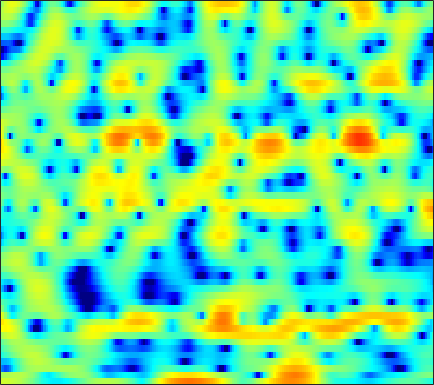

Values plotted in this chart, from the file beside it:
3.073, 3.0864, 3.0588, 3.0095, 2.9526, 2.8305, 2.6522, 2.4983, 2.2204, 1.9244, 1.5454, 1.2144, 0.73694, 0.19881, -0.26626, -0.90687, -1.6089, -2.1549, -2.9193, -3.6706, -4.2985, -4.7238, -5.2747, -5.5966
1.434, 1.536, 1.662, 1.793, 1.886, 2.004, 2.1, 2.143, 2.154, 2.099, 1.955, 1.794, 1.466, 1.025, 0.6035, -0.09508, -0.941, -1.674, -2.764, -3.926, -4.998, -5.603, -5.926, -5.618
-9.804, -11.13, -12.3, -11.56, -9.959, -7.555, -5.446, -4.095, -2.603, -1.418, -0.4829, 0.07642, 0.6708, 1.103, 1.322, 1.53, 1.633, 1.665, 1.658, 1.613, 1.554, 1.512, 1.467, 1.435
-7.737, -7.866, -7.772, -7.281, -6.614, -5.447, -4.128, -3.133, -1.912, -0.8358, 0.0711, 0.6453, 1.285, 1.773, 2.047, 2.299, 2.438, 2.461, 2.423, 2.284, 2.06, 1.848, 1.491, 1.077
-4.154, -3.574, -2.845, -2.146, -1.641, -0.9796, -0.3303, 0.1325, 0.7166, 1.24, 1.693, 1.979, 2.287, 2.502, 2.6, 2.647, 2.583, 2.467, 2.216, 1.841, 1.333, 0.8578, 0.06913, -0.9279
-2.818, -2.186, -1.428, -0.7469, -0.2874, 0.2482, 0.7137, 0.9948, 1.317, 1.564, 1.736, 1.82, 1.878, 1.869, 1.823, 1.714, 1.549, 1.396, 1.132, 0.8004, 0.3989, 0.04676, -0.5045, -1.163
-1.615, -0.8735, -0.04771, 0.6045, 0.9879, 1.353, 1.587, 1.67, 1.671, 1.555, 1.341, 1.129, 0.8018, 0.4348, 0.1796, -0.1415, -0.4133, -0.5713, -0.7337, -0.8265, -0.886, -0.9243, -0.9788, -1.043
1.271, 1.995, 2.703, 3.145, 3.323, 3.359, 3.161, 2.885, 2.315, 1.549, 0.5868, -0.2615, -1.521, -2.861, -3.851, -4.995, -5.693, -5.834, -5.482, -4.761, -3.937, -3.273, -2.535, -1.939
4.889, 5.059, 5.134, 5.022, 4.811, 4.351, 3.684, 3.031, 1.921, 0.4735, -1.364, -3.077, -5.87, -9.591, -13.24, -20.15, -35.14, -25.39, -17.73, -12.86, -9.392, -7.364, -5.269, -3.846
6.193, 5.787, 5.135, 4.406, 3.829, 3.086, 2.334, 1.765, 0.9038, -0.1577, -1.545, -2.83, -4.994, -7.693, -10.03, -13.28, -16, -16.69, -14.86, -11.21, -7.841, -5.849, -3.813, -2.389
4.269, 3.065, 1.056, -1.393, -3.374, -5.309, -5.125, -4.024, -2.535, -1.464, -0.8707, -0.6929, -0.6877, -0.864, -1.056, -1.285, -1.37, -1.291, -0.9938, -0.5012, 0.1217, 0.5909, 1.129, 1.516
0.6863, -0.5144, -2.431, -4.739, -6.538, -8.124, -7.517, -6.128, -4.192, -2.574, -1.338, -0.6175, 0.1136, 0.6542, 0.9675, 1.298, 1.556, 1.714, 1.895, 2.046, 2.131, 2.155, 2.11, 1.956
-1.418, -1.977, -2.69, -3.25, -3.527, -3.616, -3.387, -3.021, -2.347, -1.569, -0.7646, -0.1904, 0.5031, 1.095, 1.469, 1.873, 2.168, 2.32, 2.436, 2.433, 2.321, 2.162, 1.843, 1.39
-4.15, -4.759, -5.509, -5.964, -5.988, -5.564, -4.702, -3.881, -2.709, -1.549, -0.4905, 0.2315, 1.071, 1.765, 2.191, 2.627, 2.919, 3.048, 3.091, 2.99, 2.75, 2.475, 1.98, 1.328
-7.185, -8.738, -11.94, -17.6, -22.01, -14.68, -9.277, -6.566, -3.89, -1.886, -0.3249, 0.6108, 1.622, 2.397, 2.846, 3.279, 3.538, 3.625, 3.601, 3.428, 3.095, 2.738, 2.119, 1.326
-5.886, -6.328, -7.048, -7.567, -7.487, -6.536, -4.949, -3.648, -2.021, -0.6203, 0.5339, 1.247, 2.009, 2.576, 2.884, 3.157, 3.281, 3.285, 3.175, 2.933, 2.555, 2.181, 1.543, 0.7343
-3.086, -2.784, -2.428, -2.056, -1.732, -1.219, -0.6254, -0.1532, 0.4688, 1.036, 1.509, 1.79, 2.056, 2.2, 2.23, 2.187, 2.065, 1.929, 1.705, 1.436, 1.113, 0.8273, 0.3618, -0.2287
-0.7631, -0.3452, 0.1526, 0.6026, 0.9111, 1.281, 1.605, 1.806, 2.006, 2.113, 2.101, 2.003, 1.748, 1.351, 0.9696, 0.3756, -0.2515, -0.686, -1.117, -1.327, -1.335, -1.27, -1.182, -1.189
0.549, 0.9745, 1.482, 1.915, 2.192, 2.491, 2.696, 2.78, 2.789, 2.651, 2.345, 1.984, 1.288, 0.2902, -0.6987, -2.423, -4.689, -6.679, -8.904, -8.623, -6.428, -4.788, -3.092, -1.941
-0.1014, 0.3623, 0.9245, 1.409, 1.712, 2.029, 2.236, 2.32, 2.326, 2.199, 1.921, 1.593, 0.9614, 0.03739, -0.8937, -2.548, -4.785, -6.83, -9.2, -8.726, -6.185, -4.361, -2.479, -1.18
-2.912, -2.29, -1.505, -0.84, -0.4421, -0.06042, 0.182, 0.2862, 0.3519, 0.3896, 0.4091, 0.4107, 0.383, 0.2944, 0.1646, -0.08116, -0.3664, -0.5429, -0.6492, -0.5249, -0.1974, 0.1128, 0.5141, 0.8058
-7.458, -6.015, -4.457, -3.377, -2.873, -2.562, -2.643, -2.89, -3.303, -3.518, -3.2, -2.576, -1.472, -0.3238, 0.4424, 1.295, 1.954, 2.34, 2.729, 2.995, 3.131, 3.135, 2.983, 2.623
-10.66, -8.23, -6.085, -4.8, -4.357, -4.402, -5.285, -6.657, -10.03, -17.91, -17.84, -10.33, -5.139, -1.953, -0.2267, 1.485, 2.734, 3.433, 4.097, 4.493, 4.642, 4.591, 4.28, 3.654
-7.367, -6.517, -5.548, -4.879, -4.59, -4.557, -4.876, -5.317, -6.034, -6.473, -6.028, -5.067, -3.377, -1.675, -0.526, 0.7873, 1.85, 2.492, 3.153, 3.599, 3.828, 3.85, 3.677, 3.254
-4.999, -4.742, -4.436, -4.163, -3.97, -3.739, -3.542, -3.41, -3.208, -2.945, -2.605, -2.279, -1.762, -1.174, -0.7183, -0.07875, 0.5624, 1.046, 1.67, 2.213, 2.625, 2.82, 2.921, 2.827
-3.294, -3.696, -4.124, -4.244, -4.092, -3.564, -2.879, -2.367, -1.791, -1.399, -1.215, -1.226, -1.426, -1.761, -2.006, -2.124, -1.755, -1.133, -0.06221, 1.039, 1.965, 2.498, 2.951, 3.121
-2.258, -4.384, -8.249, -11.56, -9.802, -5.765, -2.839, -1.341, -0.03879, 0.6125, 0.6863, 0.3406, -0.7503, -2.843, -5.42, -11.44, -12.87, -7.115, -2.308, 0.586, 2.408, 3.291, 3.956, 4.139
-0.3909, -1.963, -4.113, -5.329, -4.879, -3.098, -1.23, -0.09139, 0.9962, 1.608, 1.742, 1.544, 0.8935, -0.1649, -1.129, -2.178, -2.188, -1.387, 0.1204, 1.524, 2.568, 3.047, 3.308, 3.115
0.2237, -0.3331, -0.902, -1.167, -1.124, -0.7916, -0.2832, 0.1426, 0.6544, 1.043, 1.263, 1.312, 1.237, 1.066, 0.9192, 0.7637, 0.7297, 0.7879, 0.9474, 1.118, 1.214, 1.199, 1.014, 0.5881
-0.6587, -1.125, -1.49, -1.51, -1.32, -0.8704, -0.2988, 0.1417, 0.6842, 1.132, 1.464, 1.624, 1.724, 1.707, 1.636, 1.484, 1.28, 1.103, 0.8499, 0.5728, 0.2585, 0.01336, -0.3412, -0.7201
-3.383, -4.743, -5.625, -4.883, -3.692, -1.999, -0.5156, 0.3956, 1.367, 2.07, 2.533, 2.743, 2.86, 2.797, 2.642, 2.304, 1.825, 1.387, 0.7075, -0.03365, -0.7615, -1.261, -1.773, -2.059
-4.845, -8.913, -14.29, -8.575, -4.91, -1.706, 0.4098, 1.547, 2.635, 3.357, 3.781, 3.934, 3.936, 3.726, 3.423, 2.817, 1.967, 1.15, -0.2111, -1.904, -3.873, -5.374, -6.785, -6.765
0.9868, 0.3496, -0.07409, 0.0921, 0.5206, 1.27, 1.997, 2.459, 2.913, 3.192, 3.298, 3.268, 3.08, 2.72, 2.327, 1.611, 0.6301, -0.3291, -2.006, -4.325, -7.671, -11.37, -18.8, -15.46
3.441, 3.203, 2.916, 2.696, 2.579, 2.462, 2.328, 2.204, 1.991, 1.717, 1.389, 1.126, 0.774, 0.4054, 0.1086, -0.349, -0.935, -1.479, -2.379, -3.478, -4.671, -5.495, -6.245, -6.395
4.778, 4.533, 4.128, 3.666, 3.278, 2.693, 2.036, 1.468, 0.6139, -0.3596, -1.366, -2.042, -2.66, -2.823, -2.693, -2.373, -2.088, -1.975, -1.986, -2.173, -2.513, -2.812, -3.204, -3.532
5.966, 5.511, 4.795, 4.005, 3.389, 2.538, 1.605, 0.7771, -0.6475, -2.638, -5.513, -8.491, -12.55, -10.49, -7.436, -4.501, -2.628, -1.727, -1.015, -0.734, -0.812, -1.085, -1.7, -2.557
6.434, 5.378, 3.737, 2.084, 1.129, 0.5043, 0.3246, 0.1937, -0.3278, -1.403, -3.106, -4.663, -6.125, -5.458, -4.042, -2.146, -0.7011, 0.08156, 0.753, 1.033, 0.9568, 0.6252, -0.2652, -1.859
5.14, 3.236, -0.4727, -7.012, -19.25, -9.459, -3.618, -1.561, -0.1261, 0.4052, 0.42, 0.2624, -0.0001984, -0.1793, -0.2447, -0.2252, -0.1349, -0.0255, 0.1993, 0.4733, 0.6839, 0.7398, 0.5714, 0.07413
4.196, 3.055, 1.317, -0.3643, -1.19, -1.335, -0.7129, -0.1413, 0.4488, 0.7135, 0.6424, 0.3892, -0.2093, -1.12, -2.008, -3.494, -5.146, -6.129, -6.216, -4.853, -3.122, -1.989, -0.8205, -0.01719
3.4, 2.996, 2.443, 1.961, 1.685, 1.434, 1.303, 1.247, 1.133, 0.9097, 0.5, 0.02532, -0.888, -2.217, -3.594, -6.192, -10.27, -15.07, -16.34, -9.793, -5.775, -3.755, -1.863, -0.5637
1.488, 1.478, 1.459, 1.433, 1.407, 1.365, 1.298, 1.22, 1.059, 0.8085, 0.4415, 0.06736, -0.566, -1.37, -2.073, -3.077, -3.974, -4.396, -4.401, -3.736, -2.721, -1.904, -0.9148, -0.1111
-1.445, -1.116, -0.6902, -0.3151, -0.07469, 0.1875, 0.3605, 0.4224, 0.4284, 0.3426, 0.1801, 0.0223, -0.2252, -0.4972, -0.6955, -0.9288, -1.087, -1.114, -1.015, -0.7712, -0.4163, -0.1131, 0.3001, 0.6738
-5.249, -4.459, -3.38, -2.39, -1.765, -1.129, -0.71, -0.5219, -0.4143, -0.4158, -0.4676, -0.4996, -0.5085, -0.451, -0.3676, -0.2148, -0.03648, 0.1038, 0.3012, 0.4933, 0.6938, 0.8415, 1.039, 1.232
-11.52, -8.679, -5.636, -3.508, -2.393, -1.441, -0.9846, -0.9084, -1.1, -1.496, -1.905, -2.084, -1.992, -1.521, -1.026, -0.3307, 0.2813, 0.6311, 0.9435, 1.108, 1.157, 1.158, 1.163, 1.233
-7.878, -5.549, -2.938, -1.094, -0.1904, 0.4609, 0.5003, 0.1055, -1.038, -3.058, -6.134, -8.685, -8.455, -4.878, -2.595, -0.4575, 0.8515, 1.413, 1.685, 1.501, 0.9324, 0.3467, -0.436, -0.8423
0.2191, 0.6294, 1.275, 1.857, 2.151, 2.283, 2.033, 1.541, 0.405, -1.379, -3.758, -5.366, -5.261, -2.941, -1.184, 0.5426, 1.521, 1.8, 1.592, 0.6601, -1.118, -3.237, -7.807, -16.39
0.9693, 1.071, 1.267, 1.458, 1.581, 1.657, 1.601, 1.473, 1.181, 0.8181, 0.4913, 0.3671, 0.448, 0.7702, 1.08, 1.421, 1.547, 1.418, 0.8835, -0.121, -1.621, -3.044, -5.146, -6.73
-0.7056, -0.6564, -0.488, -0.2238, 0.01187, 0.3347, 0.6424, 0.8518, 1.106, 1.338, 1.571, 1.753, 1.998, 2.232, 2.37, 2.46, 2.389, 2.205, 1.742, 1.024, 0.03763, -0.85, -2.201, -3.684
-4.818, -4.77, -4.356, -3.633, -3.029, -2.201, -1.415, -0.8591, -0.1586, 0.5062, 1.143, 1.599, 2.158, 2.649, 2.949, 3.234, 3.355, 3.327, 3.108, 2.668, 1.983, 1.292, 0.1065, -1.46
-15.32, -15.06, -12.47, -9.869, -8.343, -6.771, -5.551, -4.763, -3.748, -2.703, -1.607, -0.7753, 0.2997, 1.26, 1.89, 2.587, 3.091, 3.338, 3.49, 3.429, 3.16, 2.822, 2.189, 1.361
-19.76, -19.32, -16.14, -13.47, -12.21, -11.29, -11, -10.91, -10.41, -8.959, -6.846, -5.195, -3.17, -1.445, -0.351, 0.8507, 1.798, 2.351, 2.897, 3.238, 3.389, 3.39, 3.258, 3.002
-11.88, -11.74, -11.49, -11.42, -11.64, -12.66, -15.05, -18.65, -37.03, -19.25, -12.14, -8.944, -5.874, -3.586, -2.212, -0.7054, 0.5147, 1.276, 2.11, 2.759, 3.23, 3.471, 3.66, 3.709
-7.344, -7.204, -7.209, -7.482, -7.868, -8.64, -9.609, -10.29, -10.69, -10.04, -8.608, -7.369, -5.754, -4.266, -3.235, -1.926, -0.706, 0.1407, 1.168, 2.053, 2.782, 3.218, 3.645, 3.891
-3.037, -2.962, -3.008, -3.201, -3.455, -3.894, -4.409, -4.81, -5.289, -5.693, -5.984, -6.116, -6.152, -5.856, -5.344, -4.282, -2.918, -1.827, -0.4246, 0.8246, 1.887, 2.546, 3.226, 3.678
0.2507, 0.326, 0.3247, 0.1898, -0.01541, -0.4496, -1.083, -1.697, -2.719, -4.053, -5.816, -7.522, -10.42, -13.41, -13.58, -10.49, -7.166, -5.086, -2.822, -0.9844, 0.4949, 1.4, 2.347, 3.02
1.792, 2.054, 2.287, 2.327, 2.221, 1.866, 1.24, 0.5726, -0.6374, -2.263, -4.424, -6.476, -9.857, -13.29, -13.99, -11.79, -9.003, -7.169, -4.975, -3.003, -1.293, -0.2038, 0.9712, 1.81
1.621, 2.344, 3.064, 3.487, 3.607, 3.512, 3.118, 2.618, 1.666, 0.3995, -1.167, -2.513, -4.454, -6.449, -7.854, -9.601, -10.76, -10.56, -8.555, -5.838, -3.426, -1.981, -0.5264, 0.3956
0.3825, 1.671, 2.904, 3.712, 4.068, 4.253, 4.129, 3.844, 3.223, 2.319, 1.135, 0.04988, -1.668, -3.804, -5.831, -9.515, -15.27, -17.76, -11.76, -7.227, -4.354, -2.883, -1.587, -0.8833
